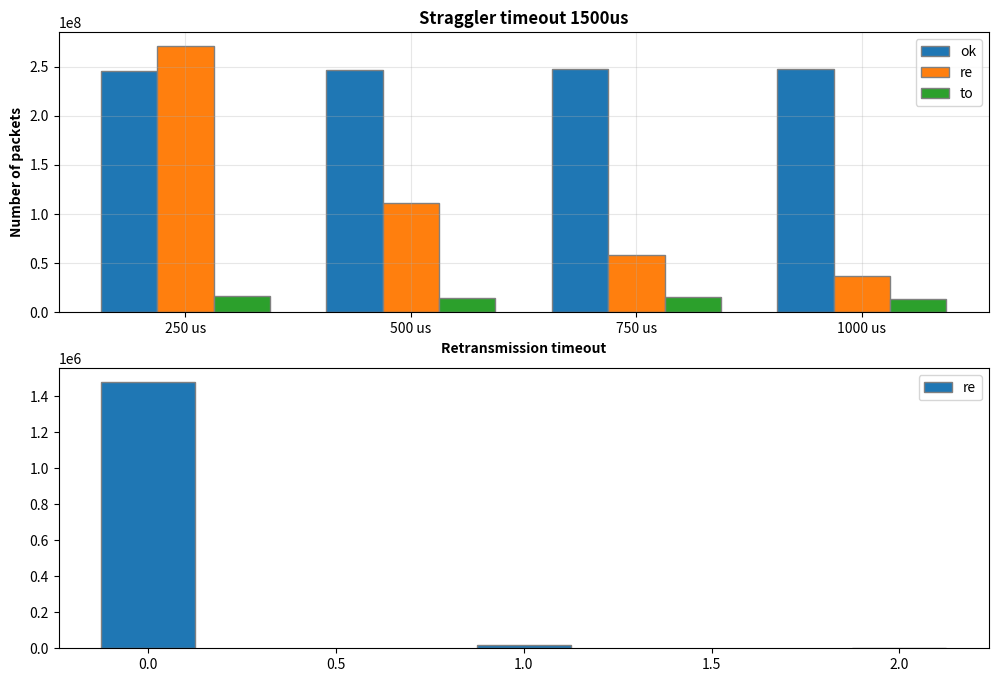

Generate this figure with matplotlib:
import json, os
import matplotlib.pyplot as plt
import numpy as np

data = {
  'ns' : {
    4 : {
      100 : {
        'ok' : [258490320,258490320],
        're' : [1415268,1547444],
        'to' : [0],
        'sy' : [0],
        'ol' : [0]
      },
      250 : {
        'ok' : [258490320,258490320],
        're' : [19516,20428],
        'to' : [0],
        'sy' : [0],
        'ol' : [0]
      },
      500 : {
        'ok' : [258490320,258490320],
        're' : [3130,2360],
        'to' : [0],
        'sy' : [0],
        'ol' : [0]
      },
    }
  },
  'sa-1500' : {
    4 : {
      250 : {
        'ok' : [246058084,246026900],
        're' : [270785728,272115792],
        'to' : [16864120,16678184],
        'sy' : [1472,1344],
        'ol' : [8192,8192]
      },
      500 : {
        'ok' : [247075964,246649224],
        're' : [111186276,112271480],
        'to' : [15219028,14122976],
        'sy' : [2368,1280],
        'ol' : [7680,7936] 
      },
      750 : {
        'ok' : [247890116,247924512],
        're' : [57539324,58863004],
        'to' : [15720084,14557828],
        'sy' : [1984,1856],
        'ol' : [7168,6912] 
      },
      1000 : {
        'ok' : [248222376,248255144,247971488],
        're' : [38144704,37000608,35801232],
        'to' : [12738788,14158328,13305364],
        'sy' : [896,896,1024],
        'ol' : [6912,6912,6912]
      }
    }
  }
}

fig, axes = plt.subplots(2, 1, figsize=(12, 8), sharex=False)

PIPES = 4
sa_1500 = data['sa-1500'][PIPES]
barWidth = 0.25

# Use sorted timeouts to keep order stable
sa_1500_x = sorted(sa_1500.keys())          # [250, 500, 750]
x = np.arange(len(sa_1500_x))

# Bar positions: center each group at x
sa_1500_br_ok = x - barWidth
sa_1500_br_re = x
sa_1500_br_to = x + barWidth

# Values in the same order as 'timeouts'
sa_1500_ok = [np.mean(sa_1500[t]['ok']) for t in sa_1500_x]
sa_1500_re = [np.mean(sa_1500[t]['re']) for t in sa_1500_x]
sa_1500_to = [np.mean(sa_1500[t]['to']) for t in sa_1500_x]

axes[0].bar(sa_1500_br_ok, sa_1500_ok, label='ok', width=barWidth, edgecolor='grey')
axes[0].bar(sa_1500_br_re, sa_1500_re, label='re', width=barWidth, edgecolor='grey')
axes[0].bar(sa_1500_br_to, sa_1500_to, label='to', width=barWidth, edgecolor='grey')

axes[0].set_title("Straggler timeout 1500us", fontweight='bold')
axes[0].set_xlabel('Retransmission timeout', fontweight='bold')
axes[0].set_ylabel('Number of packets', fontweight='bold')

# Make the x ticks the retransmission timeouts
axes[0].set_xticks(x)
axes[0].set_xticklabels([f"{t} us" for t in sa_1500_x])

axes[0].legend()
axes[0].grid(True, alpha=0.3)




ns = data['ns'][PIPES]
ns_x = sorted(ns.keys())
x = np.arange(len(ns_x))
ns_br_ok = x - barWidth
ns_br_re = x
ns_ok = [np.mean(ns[t]['ok']) for t in ns_x]
ns_re = [np.mean(ns[t]['re']) for t in ns_x]
# axes[1].bar(ns_br_ok, ns_ok, label='ok', width=barWidth, edgecolor='grey')
axes[1].bar(ns_br_re, ns_re, label='re', width=barWidth, edgecolor='grey')
axes[1].legend()
plt.show()